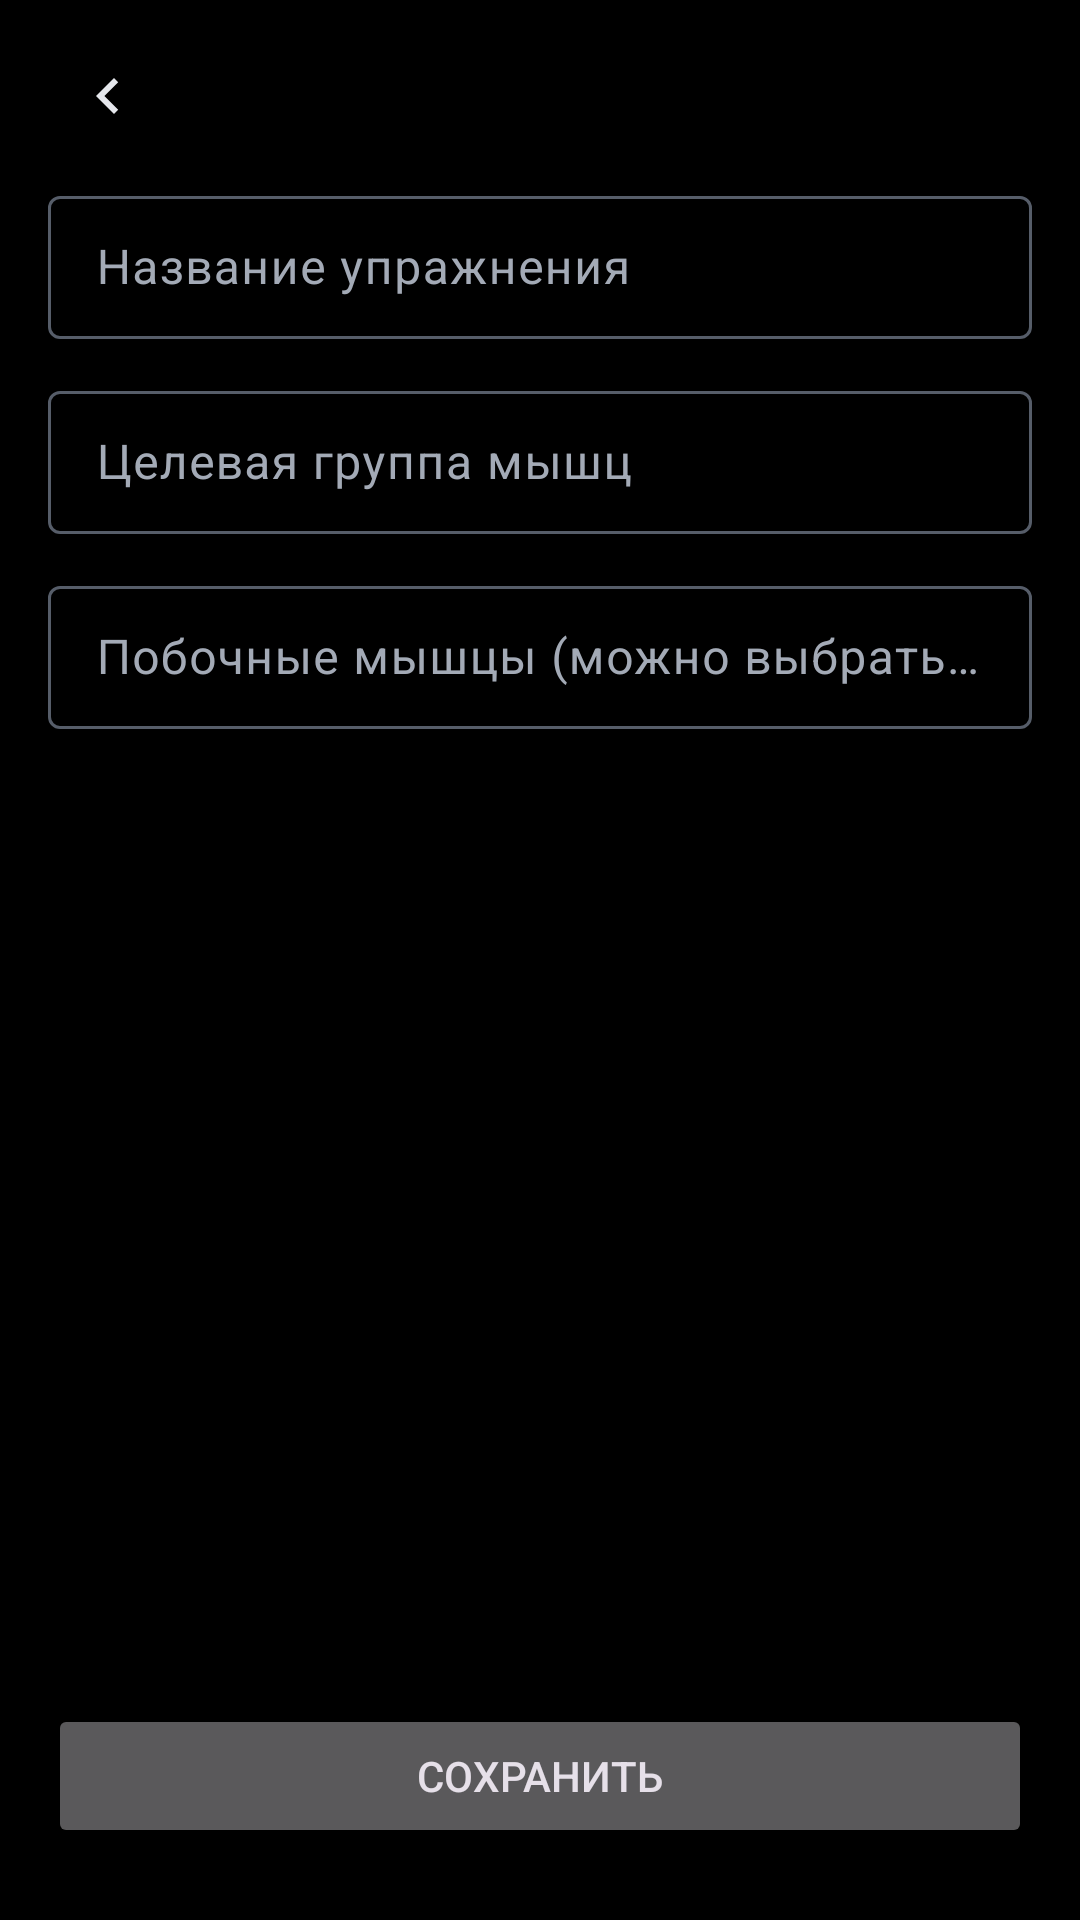

Produce the Android XML layout that renders to this screen, including the resource entries it uses.
<!-- AndroidManifest.xml: application theme Theme.GymLog -->
<!-- res/layout/fragment_exercise_editor.xml -->
<?xml version="1.0" encoding="utf-8"?>
<LinearLayout
    xmlns:android="http://schemas.android.com/apk/res/android"
    xmlns:app="http://schemas.android.com/apk/res-auto"
    android:layout_width="match_parent"
    android:layout_height="match_parent"
    android:orientation="vertical"
    android:background="?attr/colorSurface">

    <LinearLayout
        android:layout_width="match_parent"
        android:layout_height="wrap_content"
        android:orientation="horizontal"
        android:gravity="center_vertical"
        android:paddingHorizontal="16dp"
        android:paddingTop="12dp">

        <ImageButton
            android:id="@+id/ee_back"
            android:layout_width="40dp"
            android:layout_height="40dp"
            android:background="?attr/selectableItemBackgroundBorderless"
            android:contentDescription="Назад"
            android:src="@drawable/ic_chevron_left" />

        <TextView
            android:id="@+id/ee_title"
            android:layout_width="0dp"
            android:layout_weight="1"
            android:layout_height="wrap_content"
            android:layout_marginStart="8dp"
            android:textAppearance="@style/TextAppearance.GymLog.Title" />
    </LinearLayout>

    <ScrollView
        android:layout_width="match_parent"
        android:layout_height="0dp"
        android:layout_weight="1"
        android:fillViewport="true"
        android:scrollbars="none">

        <LinearLayout
            android:layout_width="match_parent"
            android:layout_height="wrap_content"
            android:orientation="vertical"
            android:paddingHorizontal="16dp"
            android:paddingTop="8dp"
            android:paddingBottom="24dp">

            <com.google.android.material.textfield.TextInputLayout
                android:id="@+id/ee_name_layout"
                android:layout_width="match_parent"
                android:layout_height="wrap_content"
                android:hint="Название упражнения"
                style="@style/Widget.Material3.TextInputLayout.OutlinedBox.Dense">

                <com.google.android.material.textfield.TextInputEditText
                    android:id="@+id/ee_name"
                    android:layout_width="match_parent"
                    android:layout_height="wrap_content"
                    android:inputType="textCapSentences"
                    android:singleLine="true" />
            </com.google.android.material.textfield.TextInputLayout>

            <com.google.android.material.textfield.TextInputLayout
                android:layout_width="match_parent"
                android:layout_height="wrap_content"
                android:layout_marginTop="12dp"
                android:hint="Целевая группа мышц"
                style="@style/Widget.Material3.TextInputLayout.OutlinedBox.Dense">

                <com.google.android.material.textfield.TextInputEditText
                    android:id="@+id/ee_primary"
                    android:layout_width="match_parent"
                    android:layout_height="wrap_content"
                    android:inputType="none"
                    android:focusable="false"
                    android:clickable="true"
                    android:cursorVisible="false"
                    android:singleLine="true" />
            </com.google.android.material.textfield.TextInputLayout>

            <com.google.android.material.textfield.TextInputLayout
                android:layout_width="match_parent"
                android:layout_height="wrap_content"
                android:layout_marginTop="12dp"
                android:hint="Побочные мышцы (можно выбрать несколько)"
                style="@style/Widget.Material3.TextInputLayout.OutlinedBox.Dense">

                <com.google.android.material.textfield.TextInputEditText
                    android:id="@+id/ee_secondary"
                    android:layout_width="match_parent"
                    android:layout_height="wrap_content"
                    android:inputType="none"
                    android:focusable="false"
                    android:clickable="true"
                    android:cursorVisible="false"
                    android:singleLine="true" />
            </com.google.android.material.textfield.TextInputLayout>

            <Button
                android:id="@+id/ee_delete"
                android:layout_width="match_parent"
                android:layout_height="wrap_content"
                android:layout_marginTop="20dp"
                android:visibility="gone"
                android:text="Удалить упражнение"
                style="@style/Widget.Material3.Button.TextButton" />
        </LinearLayout>
    </ScrollView>

    <Button
        android:id="@+id/ee_save"
        android:layout_width="match_parent"
        android:layout_height="wrap_content"
        android:layout_marginHorizontal="16dp"
        android:layout_marginTop="8dp"
        android:layout_marginBottom="24dp"
        android:text="Сохранить" />
</LinearLayout>
<!-- resources referenced by this layout -->
<resources>
  <!-- drawable ic_chevron_left (drawable) -->
  <?xml version="1.0" encoding="utf-8"?>
  <vector xmlns:android="http://schemas.android.com/apk/res/android"
      android:width="24dp" android:height="24dp"
      android:viewportWidth="24" android:viewportHeight="24"
      android:tint="?attr/colorOnSurface">
      <path android:fillColor="#000000" android:pathData="M15.4,7.4L14,6l-6,6 6,6 1.4,-1.4L10.8,12z" />
  </vector>
  <style name="TextAppearance.GymLog.Title" parent="TextAppearance.Material3.HeadlineSmall">
          <item name="android:textStyle">bold</item>
          <item name="android:textSize">26sp</item>
      </style>
  <color name="md_theme_primary">#FF6C93DE</color>
  <color name="md_theme_onPrimary">#FF0B1B36</color>
  <color name="md_theme_primary_container">#FF1C3459</color>
  <color name="md_theme_onPrimaryContainer">#FFB9D2F6</color>
  <color name="md_theme_secondary">#FFA8B6CE</color>
  <color name="md_theme_onSecondary">#FF172640</color>
  <color name="md_theme_secondary_container">#FF263450</color>
  <color name="md_theme_onSecondaryContainer">#FFC6D5E9</color>
  <color name="md_theme_tertiary">#FF7FCDBF</color>
  <color name="md_theme_onTertiary">#FF00382F</color>
  <color name="md_theme_tertiary_container">#FF16534A</color>
  <color name="md_theme_onTertiaryContainer">#FFA3E8DC</color>
  <color name="md_theme_error">#FFF2B8B5</color>
  <color name="md_theme_onError">#FF601410</color>
  <color name="md_theme_error_container">#FF8C1D18</color>
  <color name="md_theme_onErrorContainer">#FFF9DEDC</color>
  <color name="md_theme_background">#FF000000</color>
  <color name="md_theme_onBackground">#FFE5E7EC</color>
  <color name="md_theme_surface">#FF000000</color>
  <color name="md_theme_onSurface">#FFE5E7EC</color>
  <color name="md_theme_surface_variant">#FF1B1F27</color>
  <color name="md_theme_onSurfaceVariant">#FFA3AAB6</color>
  <color name="md_theme_outline">#FF565D69</color>
  <color name="md_theme_outline_variant">#FF262B33</color>
  <color name="md_theme_surface_container">#FF0D1015</color>
  <color name="md_theme_surface_container_high">#FF161A21</color>
  <color name="md_theme_surface_container_highest">#FF1E222B</color>
  <color name="md_theme_surface_container_low">#FF090C10</color>
</resources>
